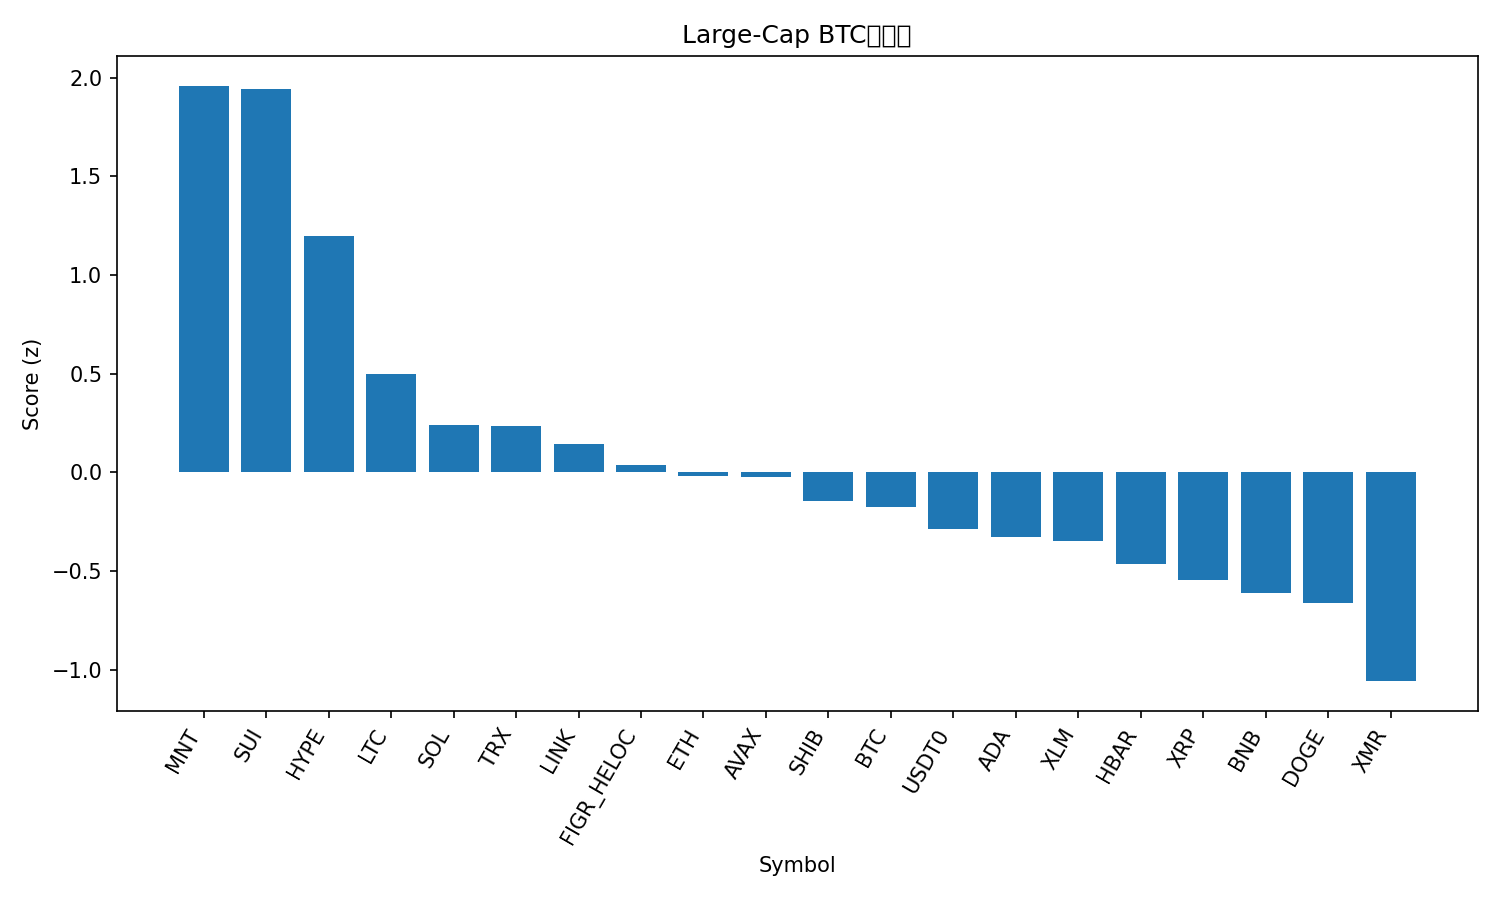

Data behind this chart, as committed beside it:
rank, name, symbol, price_btc, price_usd, pct_1h_btc, pct_24h_btc, pct_7d_btc, market_cap_rank, market_cap_usd, volume_usd, score
1, Mantle, MNT, 1.648e-05, 1.78, 0.3878, 7.086, 9.18, 34, 5780906890, 219353145, 1.96
2, Sui, SUI, 2.421e-05, 2.61, 0.7461, 4.437, 8.373, 21, 9482627711, 869964961, 1.944
3, Hyperliquid, HYPE, 0.0003463, 37.33, 0.4841, 3.197, 4.375, 20, 10116194697, 318067059, 1.197
4, Litecoin, LTC, 0.0008667, 93.43, 0.281, 1.577, 1.222, 30, 7140286114, 420083958, 0.4965
5, Solana, SOL, 0.001753, 189, -0.04236, 1.078, 8.095, 6, 103459803053, 3972274718, 0.2408
6, TRON, TRX, 2.95e-06, 0.3182, 0.09496, 0.7532, 4.938, 9, 30123911189, 430494679, 0.2362
7, Chainlink, LINK, 0.0001589, 17.14, 0.1047, 0.8172, 1.961, 17, 11939779433, 543694107, 0.144
8, Figure Heloc, FIGR_HELOC, 9.36e-06, 1.0, 0.0, 0.483, 4.463, 15, 13083031175, 2000, 0.03562
9, Ethereum, ETH, 0.03639, 3923, -0.1026, 0.38, 5.814, 2, 473435934847, 22222359615, -0.02071
10, Avalanche, AVAX, 0.0001895, 20.43, 0.1038, 0.3305, -0.03642, 25, 8733888814, 359830289, -0.02543
11, Shiba Inu, SHIB, 9.3089e-11, 1.004e-05, -0.1751, 0.9666, 3.766, 33, 5917274043, 129434308, -0.1462
12, Bitcoin, BTC, 1.0, 107795, 0.0, 0.0, 0.0, 1, 2150826229221, 33802060917, -0.1733
13, USDT0, USDT0, 9.28e-06, 1.0, -0.05317, -0.7191, 3.649, 28, 7705757790, 210078406, -0.288
14, Cardano, ADA, 5.96e-06, 0.6427, -0.1902, 0.1943, 3.218, 11, 23499507330, 698691368, -0.3273
15, Stellar, XLM, 2.94e-06, 0.3164, -0.05621, -0.5852, 1.609, 19, 10146694669, 153439717, -0.3488
16, Hedera, HBAR, 1.55e-06, 0.1674, -0.2135, -0.06172, 1.756, 31, 7111172536, 164874162, -0.4656
17, XRP, XRP, 2.206e-05, 2.38, -0.2435, -0.5512, 2.773, 5, 142738778878, 2620668961, -0.5485
18, BNB, BNB, 0.0102, 1099, 0.008579, -1.041, -5.364, 4, 153004377850, 2182133516, -0.6118
19, Dogecoin, DOGE, 1.79e-06, 0.1932, -0.7797, 2.219, 6.063, 10, 29294390541, 1560068295, -0.6603
20, Monero, XMR, 0.002904, 313, -0.7065, 0.006567, 3.704, 35, 5774477605, 148797383, -1.059
21, Bitcoin Cash, BCH, 0.004363, 470.3, -0.6634, -1.353, -6.286, 22, 9377865120, 232832190, -1.641
